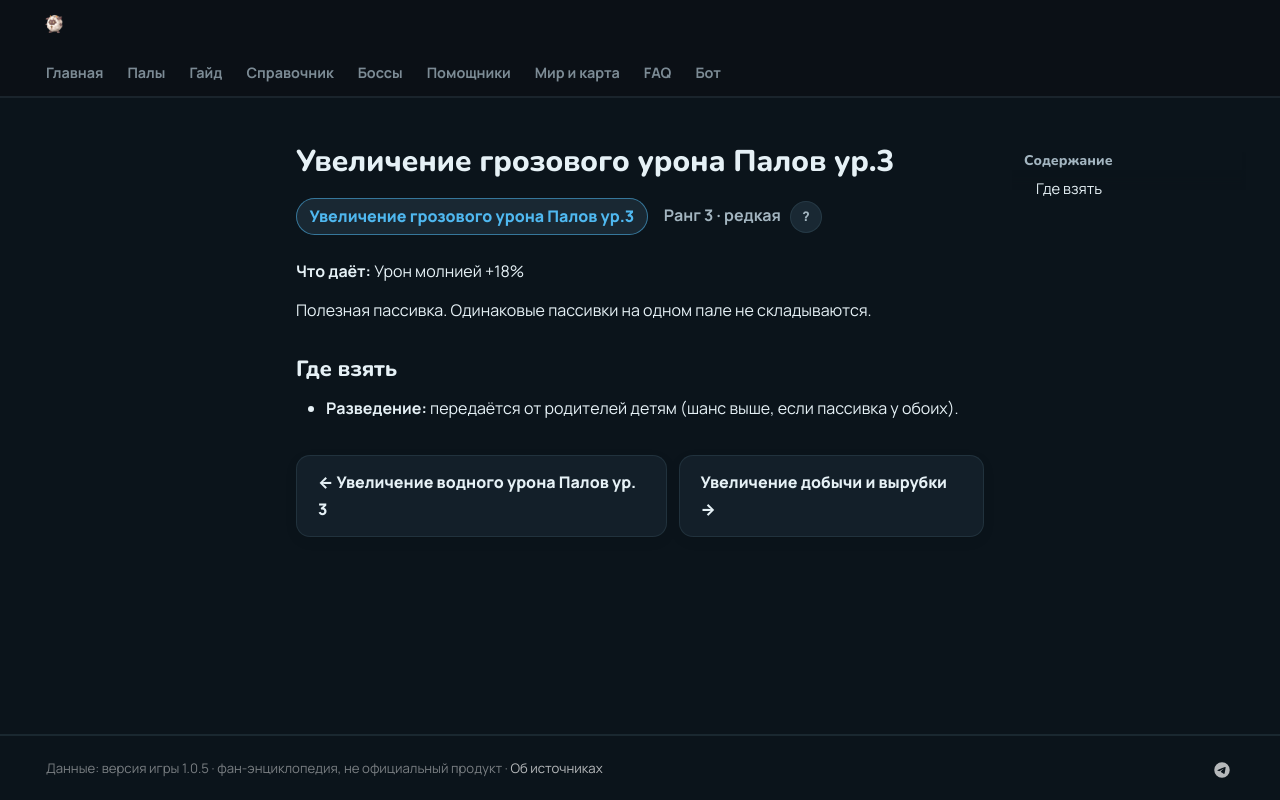

repository: 39den/palwiki · page: passivki/pal_electric_damage_enhancement_lv_3/index.html · generator: mkdocs

# Увеличение грозового урона Палов ур.3

<div class="psv-hero" markdown="0"><span class="psv r-3 big">Увеличение грозового урона Палов ур.3</span> <span class="rk">Ранг 3 · редкая <button class="hlp" data-tip="Ранг — насколько сильна пассивка: от −3 (вредная) до 4 (легендарная). Чем выше, тем реже встречается.">?</button></span></div>

**Что даёт:** Урон молнией +18%

Полезная пассивка. Одинаковые пассивки на одном пале не складываются.

## Где взять

- 🧬 **Разведение:** передаётся от родителей детям (шанс выше, если пассивка у обоих).


<div class="pn" markdown="0"><a class="card-link" href="../../passivki/pal_water_damage_enhancement_lv_3/">← Увеличение водного урона Палов ур. 3</a><a class="card-link" href="../../passivki/logging_mining_yield_up/">Увеличение добычи и вырубки →</a></div>
